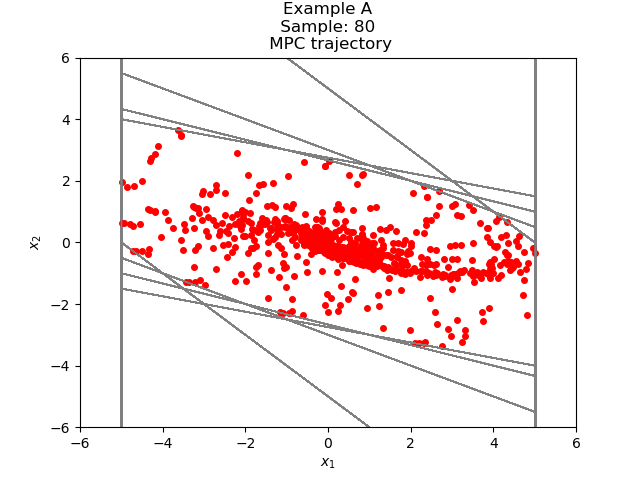

Data behind this chart, as committed beside it:
2.360661879010741426e+00, 7.139787350626576323e-01
3.074640614073398837e+00, -6.892989059822274278e-02
3.005710723475176316e+00, -5.259190156699169449e-01
2.479791707805259371e+00, -7.143421452875274857e-01
1.765449562517731774e+00, -7.118043037378136706e-01
1.053645258779918104e+00, -5.955001973356179867e-01
4.581450614443001168e-01, -4.299306582666909682e-01
2.821440317760914862e-02, -2.616053440808664421e-01
-2.333909409032572935e-01, -1.187767693017592607e-01
-3.521677102050165820e-01, -1.422545986741965973e-02
